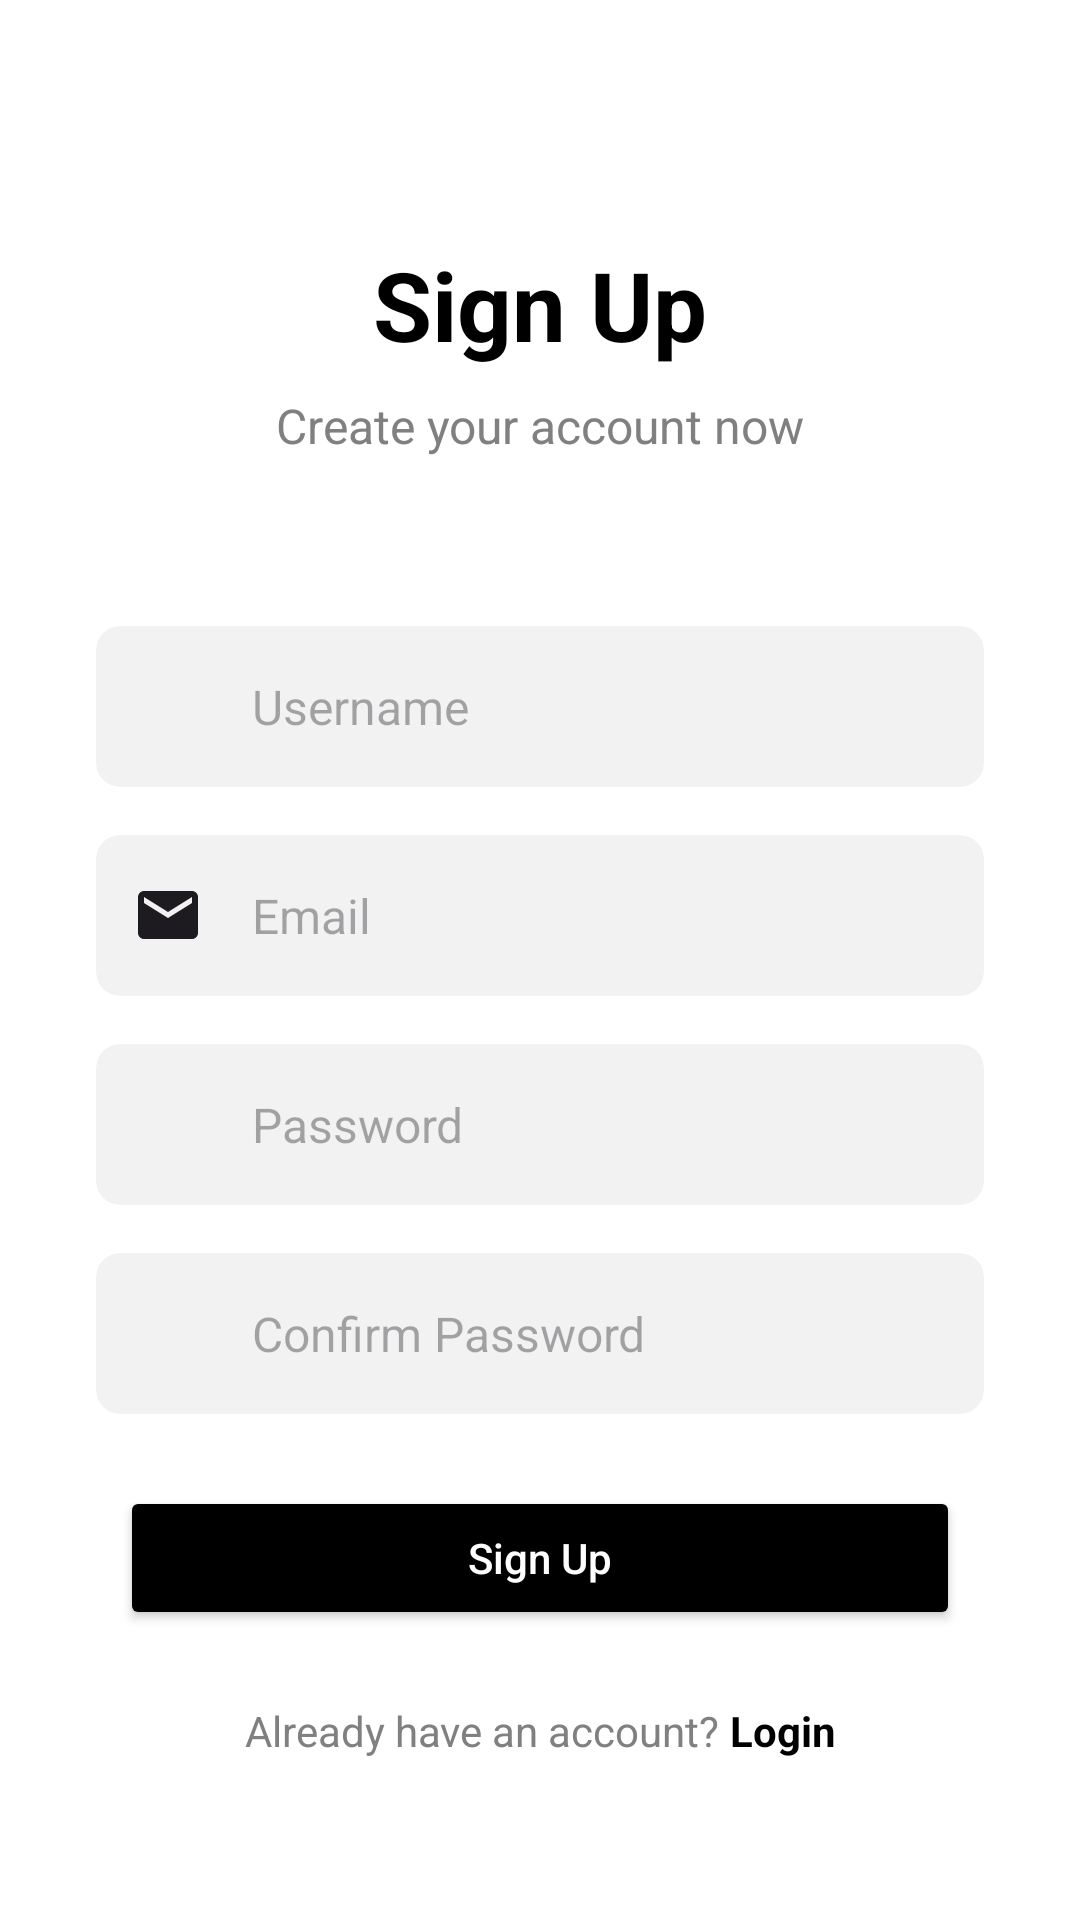

Layout XML and referenced resources for this Android screen:
<!-- AndroidManifest.xml: application theme Theme.Twist -->
<!-- res/layout/activity_signup.xml -->
<?xml version="1.0" encoding="utf-8"?>
<androidx.constraintlayout.widget.ConstraintLayout xmlns:android="http://schemas.android.com/apk/res/android"
    xmlns:app="http://schemas.android.com/apk/res-auto"
    xmlns:tools="http://schemas.android.com/tools"
    android:layout_width="match_parent"
    android:layout_height="match_parent"
    android:background="@color/white"
    tools:context=".activity.auth.SignupActivity">

    <TextView
        android:id="@+id/titleSignUp"
        android:layout_width="wrap_content"
        android:layout_height="wrap_content"
        android:layout_marginTop="80dp"
        android:text="Sign Up"
        android:textColor="@android:color/black"
        android:textSize="32sp"
        android:textStyle="bold"
        app:layout_constraintEnd_toEndOf="parent"
        app:layout_constraintStart_toStartOf="parent"
        app:layout_constraintTop_toTopOf="parent" />

    <TextView
        android:id="@+id/subtitleCreateAccount"
        android:layout_width="wrap_content"
        android:layout_height="wrap_content"
        android:layout_marginTop="8dp"
        android:text="Create your account now"
        android:textColor="#808080"
        android:textSize="16sp"
        app:layout_constraintEnd_toEndOf="parent"
        app:layout_constraintStart_toStartOf="parent"
        app:layout_constraintTop_toBottomOf="@+id/titleSignUp" />

    <androidx.cardview.widget.CardView
        android:id="@+id/cardUsername"
        android:layout_width="0dp"
        android:layout_height="wrap_content"
        android:layout_marginStart="32dp"
        android:layout_marginTop="56dp"
        android:layout_marginEnd="32dp"
        app:cardBackgroundColor="#F2F2F2"
        app:cardCornerRadius="8dp"
        app:cardElevation="0dp"
        app:layout_constraintEnd_toEndOf="parent"
        app:layout_constraintStart_toStartOf="parent"
        app:layout_constraintTop_toBottomOf="@+id/subtitleCreateAccount">

        <LinearLayout
            android:layout_width="match_parent"
            android:layout_height="wrap_content"
            android:gravity="center_vertical"
            android:orientation="horizontal"
            android:padding="12dp">

            <ImageView
                android:layout_width="24dp"
                android:layout_height="24dp"
                android:layout_marginEnd="12dp"
                android:src="@drawable/ic_profile"
                android:contentDescription="User icon" />

            <EditText
                android:id="@+id/editUsername"
                android:layout_width="match_parent"
                android:layout_height="wrap_content"
                android:background="@null"
                android:hint="Username"
                android:inputType="text"
                android:padding="4dp"
                android:textSize="16sp" />
        </LinearLayout>
    </androidx.cardview.widget.CardView>

    <androidx.cardview.widget.CardView
        android:id="@+id/cardEmail"
        android:layout_width="0dp"
        android:layout_height="wrap_content"
        android:layout_marginStart="32dp"
        android:layout_marginTop="16dp"
        android:layout_marginEnd="32dp"
        app:cardBackgroundColor="#F2F2F2"
        app:cardCornerRadius="8dp"
        app:cardElevation="0dp"
        app:layout_constraintEnd_toEndOf="parent"
        app:layout_constraintStart_toStartOf="parent"
        app:layout_constraintTop_toBottomOf="@+id/cardUsername">

        <LinearLayout
            android:layout_width="match_parent"
            android:layout_height="wrap_content"
            android:gravity="center_vertical"
            android:orientation="horizontal"
            android:padding="12dp">

            <ImageView
                android:layout_width="24dp"
                android:layout_height="24dp"
                android:layout_marginEnd="12dp"
                android:src="@drawable/ic_email"
                android:contentDescription="Email icon" />

            <EditText
                android:id="@+id/editEmail"
                android:layout_width="match_parent"
                android:layout_height="wrap_content"
                android:background="@null"
                android:hint="Email"
                android:inputType="textEmailAddress"
                android:padding="4dp"
                android:textSize="16sp" />
        </LinearLayout>
    </androidx.cardview.widget.CardView>

    <androidx.cardview.widget.CardView
        android:id="@+id/cardPassword"
        android:layout_width="0dp"
        android:layout_height="wrap_content"
        android:layout_marginStart="32dp"
        android:layout_marginTop="16dp"
        android:layout_marginEnd="32dp"
        app:cardBackgroundColor="#F2F2F2"
        app:cardCornerRadius="8dp"
        app:cardElevation="0dp"
        app:layout_constraintEnd_toEndOf="parent"
        app:layout_constraintStart_toStartOf="parent"
        app:layout_constraintTop_toBottomOf="@+id/cardEmail">

        <LinearLayout
            android:layout_width="match_parent"
            android:layout_height="wrap_content"
            android:gravity="center_vertical"
            android:orientation="horizontal"
            android:padding="12dp">

            <ImageView
                android:layout_width="24dp"
                android:layout_height="24dp"
                android:layout_marginEnd="12dp"
                android:src="@drawable/ic_lock"
                android:contentDescription="Password icon" />

            <EditText
                android:id="@+id/editPassword"
                android:layout_width="match_parent"
                android:layout_height="wrap_content"
                android:background="@null"
                android:hint="Password"
                android:inputType="textPassword"
                android:padding="4dp"
                android:textSize="16sp" />
        </LinearLayout>
    </androidx.cardview.widget.CardView>

    <androidx.cardview.widget.CardView
        android:id="@+id/cardConfirmPassword"
        android:layout_width="0dp"
        android:layout_height="wrap_content"
        android:layout_marginStart="32dp"
        android:layout_marginTop="16dp"
        android:layout_marginEnd="32dp"
        app:cardBackgroundColor="#F2F2F2"
        app:cardCornerRadius="8dp"
        app:cardElevation="0dp"
        app:layout_constraintEnd_toEndOf="parent"
        app:layout_constraintStart_toStartOf="parent"
        app:layout_constraintTop_toBottomOf="@+id/cardPassword">

        <LinearLayout
            android:layout_width="match_parent"
            android:layout_height="wrap_content"
            android:gravity="center_vertical"
            android:orientation="horizontal"
            android:padding="12dp">

            <ImageView
                android:layout_width="24dp"
                android:layout_height="24dp"
                android:layout_marginEnd="12dp"
                android:src="@drawable/ic_lock"
                android:contentDescription="Confirm password icon" />

            <EditText
                android:id="@+id/editConfirmPassword"
                android:layout_width="match_parent"
                android:layout_height="wrap_content"
                android:background="@null"
                android:hint="Confirm Password"
                android:inputType="textPassword"
                android:padding="4dp"
                android:textSize="16sp" />
        </LinearLayout>
    </androidx.cardview.widget.CardView>

    <Button
        android:id="@+id/btnSignUp"
        android:layout_width="0dp"
        android:layout_height="wrap_content"
        android:layout_marginStart="40dp"
        android:layout_marginEnd="40dp"
        android:layout_marginTop="24dp"
        android:backgroundTint="@android:color/black"
        android:text="Sign Up"
        android:textColor="@android:color/white"
        android:textAllCaps="false"
        android:padding="12dp"
        app:layout_constraintEnd_toEndOf="parent"
        app:layout_constraintStart_toStartOf="parent"
        app:layout_constraintTop_toBottomOf="@+id/cardConfirmPassword" />

    <TextView
        android:id="@+id/tvAlreadyHaveAccount"
        android:layout_width="wrap_content"
        android:layout_height="wrap_content"
        android:layout_marginTop="24dp"
        android:text="Already have an account? "
        android:textColor="#808080"
        android:textSize="14sp"
        app:layout_constraintEnd_toStartOf="@+id/tvLogin"
        app:layout_constraintHorizontal_chainStyle="packed"
        app:layout_constraintStart_toStartOf="parent"
        app:layout_constraintTop_toBottomOf="@+id/btnSignUp" />

    <TextView
        android:id="@+id/tvLogin"
        android:layout_width="wrap_content"
        android:layout_height="wrap_content"
        android:text="Login"
        android:textColor="@android:color/black"
        android:textSize="14sp"
        android:textStyle="bold"
        app:layout_constraintBaseline_toBaselineOf="@+id/tvAlreadyHaveAccount"
        app:layout_constraintEnd_toEndOf="parent"
        app:layout_constraintStart_toEndOf="@+id/tvAlreadyHaveAccount" />

</androidx.constraintlayout.widget.ConstraintLayout>
<!-- resources referenced by this layout -->
<resources>
  <color name="white">#FFFFFF</color>
  <!-- drawable ic_email (drawable) -->
  <?xml version="1.0" encoding="utf-8"?>
  <vector xmlns:android="http://schemas.android.com/apk/res/android"
      android:width="14dp"
      android:height="14dp"
      android:viewportWidth="24"
      android:viewportHeight="24"
      android:tint="?attr/colorOnSurface">
      <path
          android:fillColor="@android:color/white"
          android:pathData="M20,4L4,4c-1.1,0 -1.99,0.9 -1.99,2L2,18c0,1.1 0.9,2 2,2h16c1.1,0 2,-0.9 2,-2L22,6c0,-1.1 -0.9,-2 -2,-2zM20,8l-8,5 -8,-5L4,6l8,5 8,-5v2z"/>
  </vector>
  <style name="Theme.Twist" parent="Base.Theme.Twist" />
  <style name="Base.Theme.Twist" parent="Theme.Material3.DayNight.NoActionBar">
          
          
      </style>
</resources>
